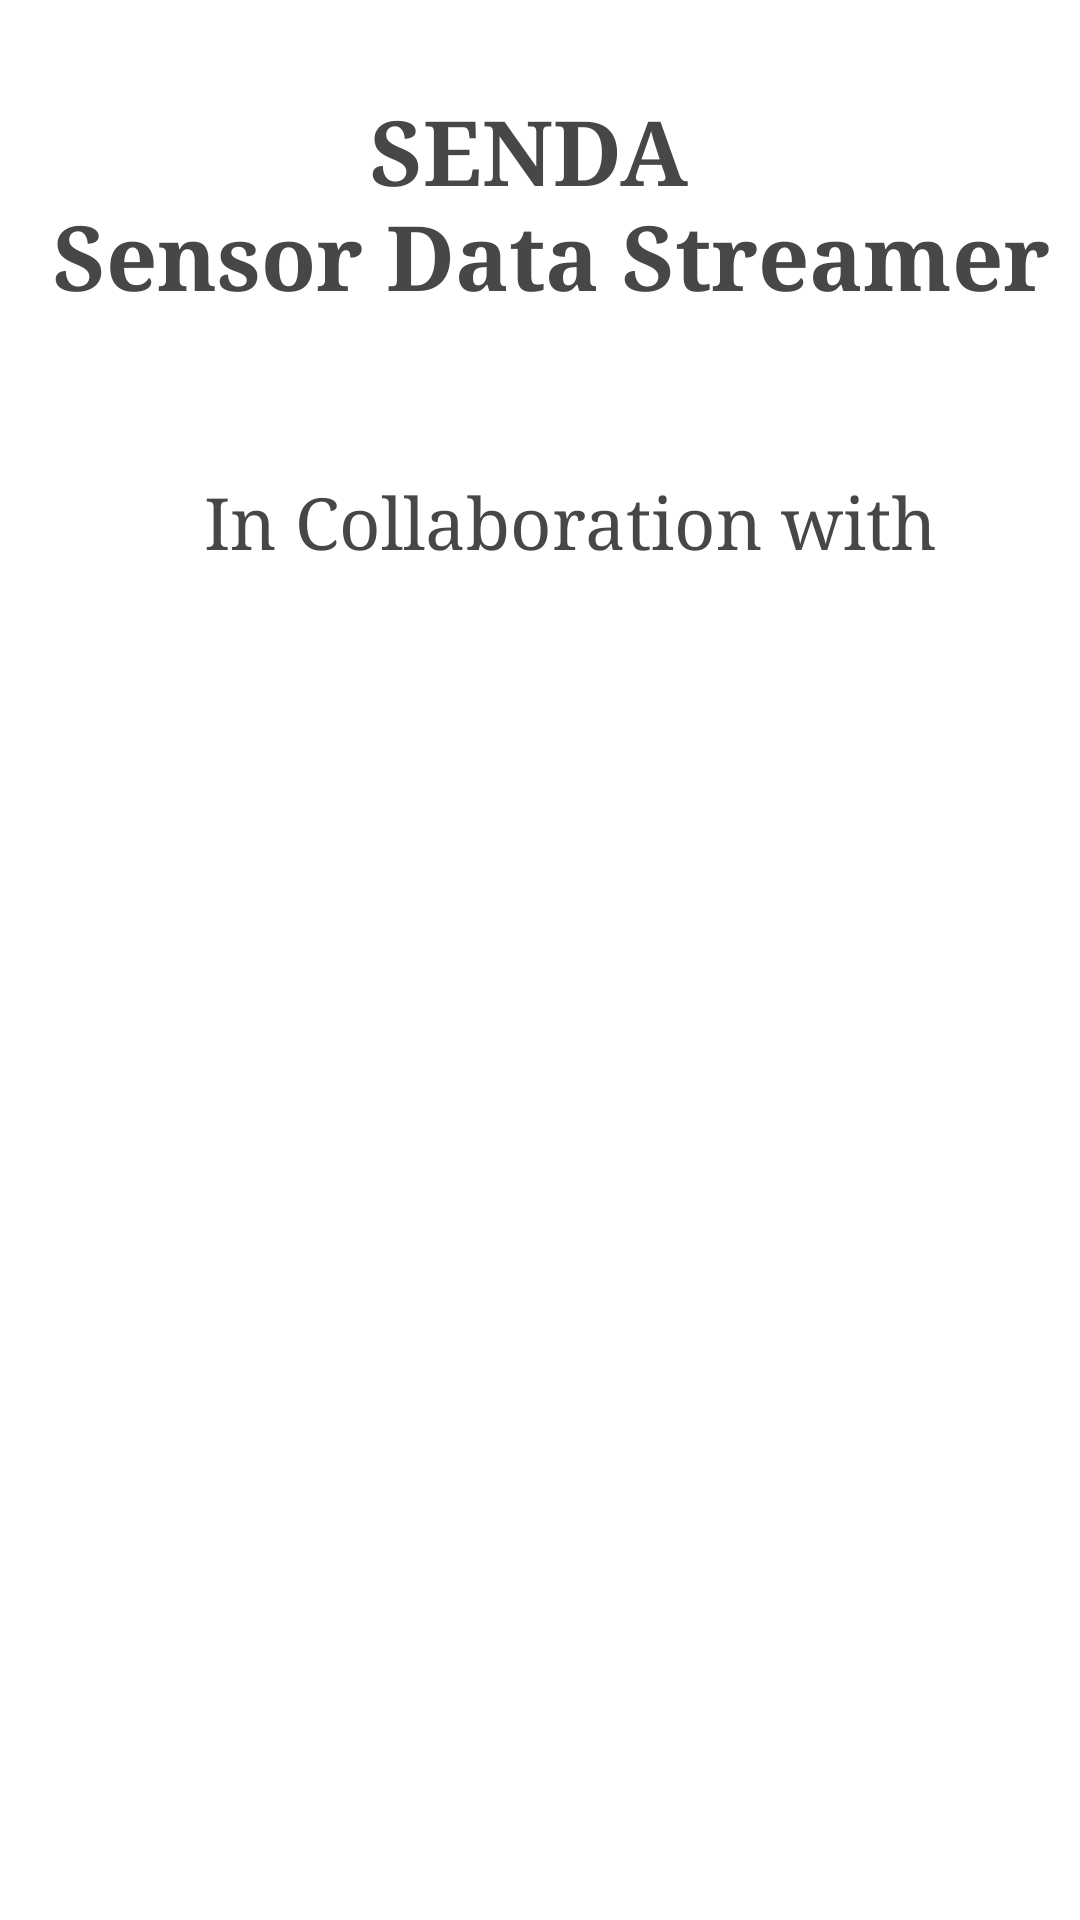

Android layout source for this screen:
<!-- AndroidManifest.xml: application theme AppTheme -->
<!-- res/layout/activity_splash_screen.xml -->
<?xml version="1.0" encoding="utf-8"?>
<androidx.constraintlayout.widget.ConstraintLayout xmlns:android="http://schemas.android.com/apk/res/android"
    xmlns:app="http://schemas.android.com/apk/res-auto"
    xmlns:tools="http://schemas.android.com/tools"
    android:layout_width="match_parent"
    android:layout_height="match_parent"
    android:layout_gravity="center"
    android:background="#ffffff"
    tools:context="de.uol.neuropsy.senda.SplashScreenActivity">

    <ImageView
        android:id="@+id/imageView"
        android:layout_width="0dp"
        android:layout_height="0dp"
        android:layout_marginBottom="17dp"
        android:layout_marginEnd="49dp"
        android:layout_marginStart="49dp"
        app:layout_constraintBottom_toTopOf="@+id/imageView2"
        app:layout_constraintEnd_toEndOf="parent"
        app:layout_constraintStart_toStartOf="parent"
        app:layout_constraintTop_toBottomOf="@+id/Intro"
        app:srcCompat="@drawable/nust" />

    <ImageView
        android:id="@+id/imageView2"
        android:layout_width="0dp"
        android:layout_height="0dp"
        android:layout_marginBottom="45dp"
        android:layout_marginEnd="43dp"
        android:layout_marginStart="43dp"
        app:layout_constraintBottom_toBottomOf="parent"
        app:layout_constraintEnd_toEndOf="parent"
        app:layout_constraintStart_toStartOf="parent"
        app:layout_constraintTop_toBottomOf="@+id/Intro1"
        app:srcCompat="@drawable/neuropsychology" />

    <TextView
        android:id="@+id/Intro"
        android:layout_width="0dp"
        android:layout_height="0dp"
        android:layout_marginBottom="31dp"
        android:layout_marginEnd="4dp"
        android:layout_marginStart="4dp"
        android:layout_marginTop="30dp"
        android:fontFamily="serif"
        android:text="@string/senda_sensor_data_streamer"
        android:textAlignment="center"
        android:textColor="#FF474747"
        android:textSize="30sp"
        android:textStyle="bold"
        app:layout_constraintBottom_toTopOf="@+id/imageView"
        app:layout_constraintEnd_toEndOf="parent"
        app:layout_constraintStart_toStartOf="parent"
        app:layout_constraintTop_toTopOf="parent" />

    <TextView
        android:id="@+id/Intro1"
        android:layout_width="wrap_content"
        android:layout_height="wrap_content"
        android:layout_marginBottom="184dp"
        android:layout_marginStart="19dp"
        android:layout_marginTop="158dp"
        android:fontFamily="serif"
        android:text="In Collaboration with"
        android:textColor="#FF474747"
        android:textSize="24sp"
        app:layout_constraintBottom_toTopOf="@+id/imageView2"
        app:layout_constraintStart_toStartOf="@+id/imageView"
        app:layout_constraintTop_toTopOf="parent" />

</androidx.constraintlayout.widget.ConstraintLayout>
<!-- resources referenced by this layout -->
<resources>
  <string name="senda_sensor_data_streamer">SENDA \n Sensor Data Streamer</string>
  <style name="AppTheme" parent="Theme.Material3.DayNight.NoActionBar">
          
          <item name="colorPrimary">#3F51B5</item>
          <item name="colorPrimaryDark">#303F9F</item>
          <item name="colorAccent">#FF4081</item>
          <item name="materialButtonStyle">@style/Widget.MaterialComponents.Button</item>
          <item name="materialAlertDialogTheme">
              @style/ThemeOverlay.Material3.MaterialAlertDialog
          </item>
      </style>
</resources>
